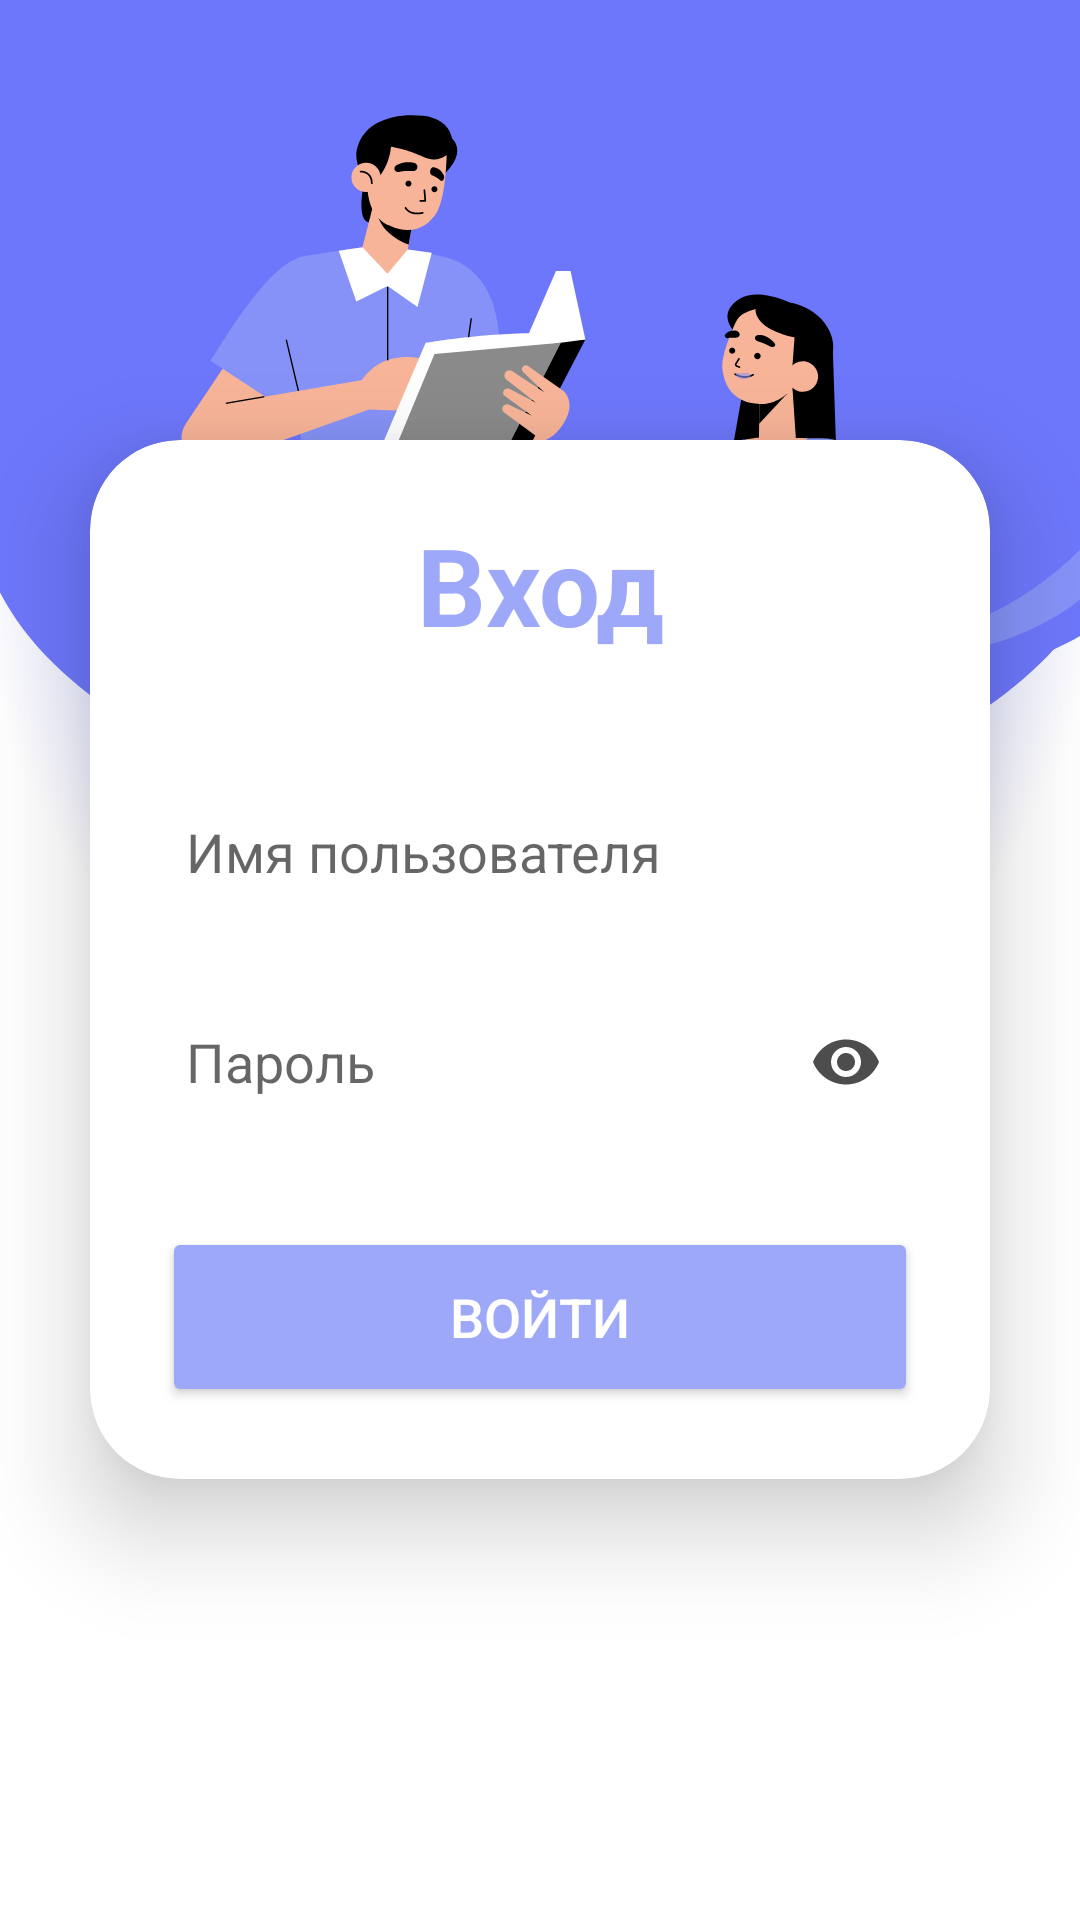

Here is an Android app screen rendered from its layout file. Give the layout XML and the strings, colors and styles it references.
<!-- AndroidManifest.xml: activity theme Theme.ApplicationQuestionnaireSGMU -->
<!-- res/layout/activity_email_password.xml -->
<?xml version="1.0" encoding="utf-8"?>
<LinearLayout
    xmlns:android="http://schemas.android.com/apk/res/android"
    xmlns:app="http://schemas.android.com/apk/res-auto"
    xmlns:tools="http://schemas.android.com/tools"
    xmlns:card_view="http://schemas.android.com/apk/res-auto"
    android:layout_width="match_parent"
    android:layout_height="match_parent"
    android:orientation="vertical"
    android:gravity="center"
    android:background="@drawable/loginbkg"
    tools:context=".EmailPasswordActivity">
    <androidx.cardview.widget.CardView
        android:layout_width="match_parent"
        android:layout_height="wrap_content"
        android:layout_margin="30dp"
        app:cardCornerRadius="30dp"
        app:cardElevation="20dp"
        android:background="@drawable/custom_edittext">
        <LinearLayout
            android:layout_width="match_parent"
            android:layout_height="wrap_content"
            android:orientation="vertical"
            android:layout_gravity="center_horizontal"
            android:padding="24dp">
            <TextView
                android:layout_width="match_parent"
                android:layout_height="wrap_content"
                android:text="Вход"
                android:id="@+id/loginText"
                android:textSize="36sp"
                android:textAlignment="center"
                android:textStyle="bold"
                android:textColor="@color/purple"/>
            <EditText
                android:layout_width="match_parent"
                android:layout_height="50dp"
                android:id="@+id/et_email"
                android:background="@drawable/custom_edittext"
                android:drawableRight="@drawable/ic_baseline_person_24"
                android:drawableTint="@color/black"
                android:drawablePadding="8dp"
                android:hint="Имя пользователя"
                android:padding="8dp"
                android:textColor="@color/black"
                android:textColorHighlight="@color/cardview_dark_background"
                android:layout_marginTop="40dp"/>
            <com.google.android.material.textfield.TextInputLayout
                android:layout_width="match_parent"
                android:layout_height="wrap_content"
                app:passwordToggleTint="@color/black"
                android:layout_marginTop="20dp"
                app:hintEnabled="false"
                app:passwordToggleEnabled="true">
                <com.google.android.material.textfield.TextInputEditText
                    android:layout_width="match_parent"
                    android:layout_height="50dp"
                    android:id="@+id/et_password"
                    android:background="@drawable/custom_edittext"
                    android:drawablePadding="8dp"
                    android:padding="8dp"
                    android:hint="Пароль"
                    android:textColorHighlight="@color/cardview_dark_background"
                    android:textColor="@color/black"
                    android:inputType="textPassword"
                    />
            </com.google.android.material.textfield.TextInputLayout>
            <Button
                android:layout_width="match_parent"
                android:layout_height="60dp"
                android:id="@+id/btn_sign_in"
                android:text="Войти"
                android:textColor="@color/white"
                android:textSize="18sp"
                android:layout_marginTop="30dp"
                android:backgroundTint="@color/purple"/>
        </LinearLayout>
    </androidx.cardview.widget.CardView>
</LinearLayout>
<!-- resources referenced by this layout -->
<resources>
  <color name="black">#4d4d4d</color>
  <color name="cardview_dark_background">#FF202020</color>
  <color name="purple">#9ea8f9</color>
  <color name="white">#FFFFFFFF</color>
  <!-- drawable loginbkg: png bitmap (drawable, 93637 bytes) -->
  <style name="Theme.ApplicationQuestionnaireSGMU" parent="Theme.AppCompat.Light.NoActionBar" />
</resources>
